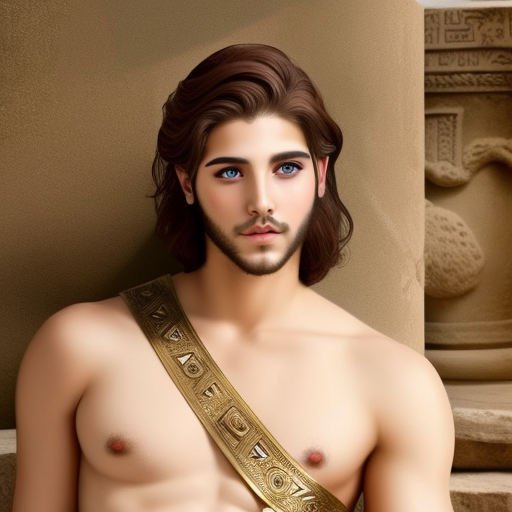
Generation parameters embedded in this image by AUTOMATIC1111 Stable Diffusion web UI or a fork of it (Forge, ...) (PNG 'parameters' text chunk):
the newly grown Ancient Greek prince was inspired and underwent a transformation.
Steps: 25, Sampler: Euler a, CFG scale: 11, Seed: 161620364, Size: 512x512, Model hash: fc2511737a, Model: chilloutmix_NiPrunedFp32Fix